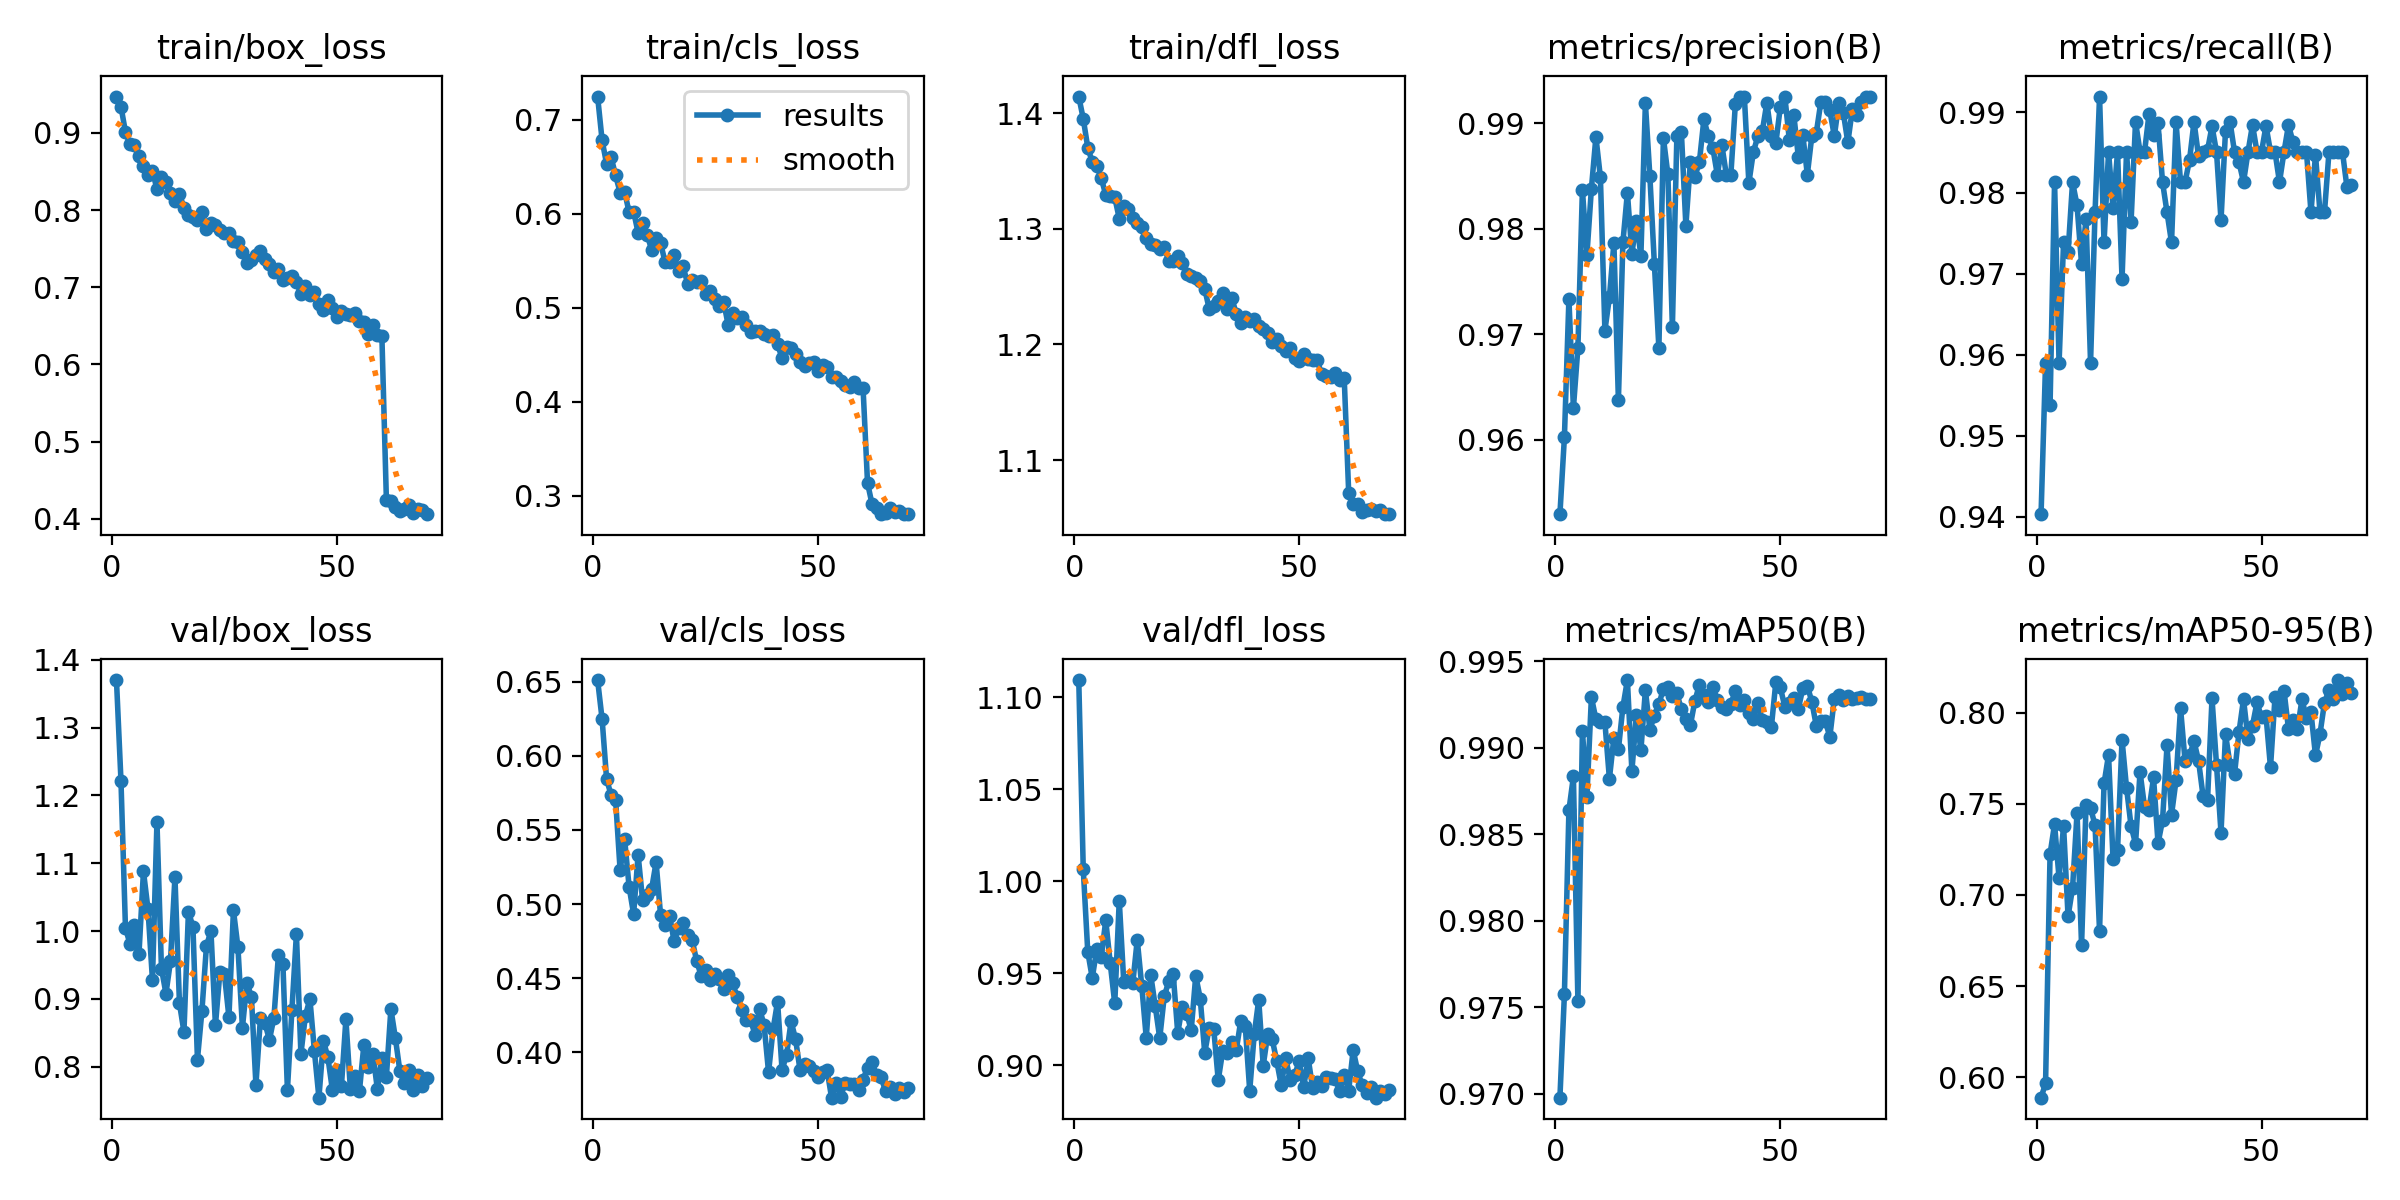

Values plotted in this chart, from the file beside it:
epoch, time, train/box_loss, train/cls_loss, train/dfl_loss, metrics/precision(B), metrics/recall(B), metrics/mAP50(B), metrics/mAP50-95(B), val/box_loss, val/cls_loss, val/dfl_loss, lr/pg0, lr/pg1, lr/pg2
1, 1291, 0.947, 0.7249, 1.414, 0.953, 0.9403, 0.9698, 0.5888, 1.37, 0.6513, 1.109, 0.0001663, 0.0001663, 0.06691
2, 1399, 0.9341, 0.6782, 1.395, 0.9603, 0.959, 0.9758, 0.5966, 1.222, 0.6248, 1.006, 0.0003328, 0.0003328, 0.03375
3, 1504, 0.901, 0.6532, 1.37, 0.9733, 0.9537, 0.9864, 0.7224, 1.005, 0.5843, 0.9617, 0.0004986, 0.0004986, 0.0005801
4, 1608, 0.885, 0.6603, 1.358, 0.963, 0.9813, 0.9883, 0.7388, 0.9811, 0.5736, 0.9474, 0.0004978, 0.0004978, 0.0004978
5, 1713, 0.8841, 0.641, 1.354, 0.9687, 0.959, 0.9754, 0.7092, 1.009, 0.5703, 0.9631, 0.000496, 0.000496, 0.000496
6, 1818, 0.8696, 0.6228, 1.344, 0.9837, 0.9739, 0.991, 0.7379, 0.9661, 0.5229, 0.959, 0.0004938, 0.0004938, 0.0004938
7, 1922, 0.8572, 0.6237, 1.329, 0.9775, 0.9727, 0.9872, 0.6882, 1.088, 0.5439, 0.9787, 0.0004911, 0.0004911, 0.0004911
8, 2029, 0.8457, 0.6017, 1.328, 0.9838, 0.9813, 0.9929, 0.7038, 1.033, 0.5116, 0.9553, 0.0004879, 0.0004879, 0.0004879
9, 2133, 0.8507, 0.6025, 1.327, 0.9887, 0.9785, 0.9916, 0.745, 0.928, 0.4931, 0.9335, 0.0004842, 0.0004842, 0.0004842
10, 2237, 0.827, 0.58, 1.309, 0.9849, 0.9712, 0.9915, 0.6724, 1.161, 0.5333, 0.9894, 0.0004801, 0.0004801, 0.0004801
11, 2342, 0.8425, 0.5906, 1.32, 0.9704, 0.9768, 0.9915, 0.7495, 0.9448, 0.5024, 0.9453, 0.0004755, 0.0004755, 0.0004755
12, 2445, 0.8361, 0.5779, 1.317, 0.9735, 0.959, 0.9882, 0.7476, 0.9079, 0.5064, 0.9465, 0.0004704, 0.0004704, 0.0004704
13, 2551, 0.822, 0.5619, 1.309, 0.9787, 0.9776, 0.9906, 0.7383, 0.9552, 0.5101, 0.9444, 0.000465, 0.000465, 0.000465
14, 2659, 0.8123, 0.5745, 1.305, 0.9637, 0.9919, 0.9899, 0.6802, 1.08, 0.5282, 0.9681, 0.0004591, 0.0004591, 0.0004591
15, 2766, 0.8211, 0.5689, 1.301, 0.9787, 0.9739, 0.9923, 0.7611, 0.8937, 0.4923, 0.9431, 0.0004527, 0.0004527, 0.0004527
16, 2869, 0.8029, 0.5488, 1.292, 0.9834, 0.9851, 0.9939, 0.7768, 0.8514, 0.486, 0.9149, 0.000446, 0.000446, 0.000446
17, 2977, 0.7933, 0.5487, 1.286, 0.9776, 0.9781, 0.9887, 0.7196, 1.029, 0.4921, 0.949, 0.0004389, 0.0004389, 0.0004389
18, 3082, 0.7913, 0.5563, 1.286, 0.9808, 0.9851, 0.9919, 0.7245, 1.006, 0.4748, 0.9321, 0.0004314, 0.0004314, 0.0004314
19, 3188, 0.7871, 0.5393, 1.282, 0.9774, 0.9694, 0.9898, 0.7851, 0.8106, 0.484, 0.9147, 0.0004235, 0.0004235, 0.0004235
20, 3299, 0.7973, 0.5441, 1.284, 0.9919, 0.9851, 0.9933, 0.7587, 0.8826, 0.4869, 0.9373, 0.0004153, 0.0004153, 0.0004153
21, 3410, 0.776, 0.5258, 1.272, 0.9849, 0.9764, 0.991, 0.7379, 0.9779, 0.479, 0.9456, 0.0004068, 0.0004068, 0.0004068
22, 3518, 0.7827, 0.5301, 1.273, 0.9766, 0.9888, 0.9918, 0.7281, 1, 0.4758, 0.9493, 0.000398, 0.000398, 0.000398
23, 3625, 0.7801, 0.5275, 1.277, 0.9687, 0.9851, 0.9925, 0.7674, 0.861, 0.4618, 0.9175, 0.0003888, 0.0003888, 0.0003888
24, 3734, 0.7747, 0.5281, 1.27, 0.9886, 0.9851, 0.9934, 0.7483, 0.9402, 0.4517, 0.9317, 0.0003794, 0.0003794, 0.0003794
25, 3842, 0.7703, 0.5147, 1.261, 0.9851, 0.9898, 0.9935, 0.7468, 0.9362, 0.4556, 0.9278, 0.0003698, 0.0003698, 0.0003698
26, 3952, 0.7698, 0.5176, 1.26, 0.9707, 0.9871, 0.9929, 0.7644, 0.873, 0.4485, 0.9191, 0.0003599, 0.0003599, 0.0003599
27, 4060, 0.7597, 0.5091, 1.257, 0.9888, 0.9886, 0.9931, 0.7284, 1.031, 0.4526, 0.9486, 0.0003498, 0.0003498, 0.0003498
28, 4167, 0.7588, 0.5021, 1.255, 0.9891, 0.9813, 0.9922, 0.7409, 0.9763, 0.4495, 0.9362, 0.0003395, 0.0003395, 0.0003395
29, 4276, 0.745, 0.5067, 1.248, 0.9803, 0.9776, 0.9916, 0.782, 0.8577, 0.4428, 0.9067, 0.000329, 0.000329, 0.000329
30, 4382, 0.7316, 0.4823, 1.231, 0.9863, 0.9739, 0.9913, 0.744, 0.9241, 0.4518, 0.9204, 0.0003183, 0.0003183, 0.0003183
31, 4491, 0.7356, 0.495, 1.233, 0.9849, 0.9888, 0.9927, 0.7628, 0.9026, 0.4464, 0.9197, 0.0003076, 0.0003076, 0.0003076
32, 4601, 0.7412, 0.4895, 1.238, 0.9863, 0.9813, 0.9936, 0.8026, 0.7734, 0.4375, 0.8919, 0.0002967, 0.0002967, 0.0002967
33, 4709, 0.7468, 0.4905, 1.244, 0.9903, 0.9813, 0.993, 0.7737, 0.8716, 0.4285, 0.9078, 0.0002857, 0.0002857, 0.0002857
34, 4820, 0.7366, 0.4819, 1.231, 0.9888, 0.9841, 0.9927, 0.7765, 0.8643, 0.4217, 0.9067, 0.0002747, 0.0002747, 0.0002747
35, 4929, 0.7301, 0.4747, 1.241, 0.9876, 0.9888, 0.9935, 0.7843, 0.8396, 0.4217, 0.9126, 0.0002636, 0.0002636, 0.0002636
36, 5037, 0.7196, 0.4754, 1.226, 0.9851, 0.9845, 0.9927, 0.7737, 0.8722, 0.4118, 0.9081, 0.0002525, 0.0002525, 0.0002525
37, 5146, 0.723, 0.4757, 1.219, 0.9879, 0.9851, 0.9923, 0.7545, 0.9647, 0.4291, 0.924, 0.0002414, 0.0002414, 0.0002414
38, 5254, 0.7099, 0.4717, 1.224, 0.9851, 0.9853, 0.9922, 0.7519, 0.9514, 0.4184, 0.9215, 0.0002303, 0.0002303, 0.0002303
39, 5363, 0.7124, 0.4697, 1.22, 0.9851, 0.9882, 0.9925, 0.8078, 0.7656, 0.3864, 0.8861, 0.0002193, 0.0002193, 0.0002193
40, 5472, 0.7141, 0.4707, 1.222, 0.9918, 0.9851, 0.9933, 0.7714, 0.8836, 0.4153, 0.9168, 0.0002083, 0.0002083, 0.0002083
41, 5581, 0.7063, 0.4614, 1.216, 0.9924, 0.9766, 0.9925, 0.7341, 0.9958, 0.4341, 0.9355, 0.0001974, 0.0001974, 0.0001974
42, 5690, 0.6915, 0.4464, 1.213, 0.9925, 0.9877, 0.9928, 0.7883, 0.8189, 0.3879, 0.8998, 0.0001867, 0.0001867, 0.0001867
43, 5800, 0.7009, 0.4585, 1.21, 0.9843, 0.9888, 0.992, 0.7714, 0.8753, 0.3981, 0.9168, 0.000176, 0.000176, 0.000176
44, 5907, 0.69, 0.4575, 1.202, 0.9873, 0.9851, 0.9917, 0.7663, 0.9, 0.4208, 0.9141, 0.0001655, 0.0001655, 0.0001655
45, 6018, 0.6935, 0.4506, 1.204, 0.9888, 0.9838, 0.9926, 0.7894, 0.8231, 0.4088, 0.9023, 0.0001552, 0.0001552, 0.0001552
46, 6127, 0.6783, 0.442, 1.199, 0.9892, 0.9813, 0.9916, 0.8073, 0.7544, 0.3877, 0.8892, 0.0001451, 0.0001451, 0.0001451
47, 6237, 0.6705, 0.4385, 1.194, 0.9919, 0.9851, 0.9915, 0.7857, 0.8383, 0.3922, 0.9038, 0.0001352, 0.0001352, 0.0001352
48, 6346, 0.6831, 0.4412, 1.197, 0.9888, 0.9884, 0.9912, 0.7929, 0.8137, 0.3906, 0.892, 0.0001256, 0.0001256, 0.0001256
49, 6455, 0.6727, 0.4426, 1.188, 0.9881, 0.9851, 0.9938, 0.8056, 0.7657, 0.3869, 0.8947, 0.0001162, 0.0001162, 0.0001162
50, 6564, 0.661, 0.4331, 1.186, 0.9916, 0.9851, 0.9935, 0.7974, 0.7958, 0.3835, 0.9022, 0.000107, 0.000107, 0.000107
51, 6674, 0.6687, 0.4389, 1.192, 0.9925, 0.9883, 0.9923, 0.7983, 0.7711, 0.3865, 0.8882, 9.81863e-05, 9.81863e-05, 9.81863e-05
52, 6784, 0.6653, 0.4371, 1.187, 0.9884, 0.9851, 0.9926, 0.7699, 0.87, 0.3881, 0.9038, 8.96602e-05, 8.96602e-05, 8.96602e-05
53, 6894, 0.6644, 0.4265, 1.187, 0.9907, 0.9851, 0.9929, 0.8085, 0.7665, 0.3692, 0.8874, 8.1462e-05, 8.1462e-05, 8.1462e-05
54, 7005, 0.6665, 0.4269, 1.186, 0.9868, 0.9813, 0.9922, 0.8013, 0.7859, 0.3791, 0.891, 7.36083e-05, 7.36083e-05, 7.36083e-05
55, 7115, 0.6568, 0.4218, 1.174, 0.9888, 0.9851, 0.9934, 0.8121, 0.7635, 0.3697, 0.8885, 6.61148e-05, 6.61148e-05, 6.61148e-05
56, 7224, 0.6545, 0.4182, 1.173, 0.9851, 0.9884, 0.9936, 0.791, 0.8325, 0.3789, 0.8934, 5.89967e-05, 5.89967e-05, 5.89967e-05
57, 7334, 0.6397, 0.4162, 1.172, 0.9888, 0.9863, 0.9926, 0.796, 0.7997, 0.3783, 0.8932, 5.22683e-05, 5.22683e-05, 5.22683e-05
58, 7444, 0.6509, 0.4213, 1.175, 0.9891, 0.9851, 0.9912, 0.7911, 0.8194, 0.3785, 0.8928, 4.59431e-05, 4.59431e-05, 4.59431e-05
59, 7553, 0.6377, 0.4152, 1.169, 0.992, 0.9851, 0.9915, 0.8073, 0.7666, 0.3744, 0.8858, 4.00339e-05, 4.00339e-05, 4.00339e-05
60, 7663, 0.6361, 0.415, 1.171, 0.992, 0.9851, 0.9915, 0.7969, 0.8131, 0.3815, 0.8948, 3.45526e-05, 3.45526e-05, 3.45526e-05
... 10 more rows
